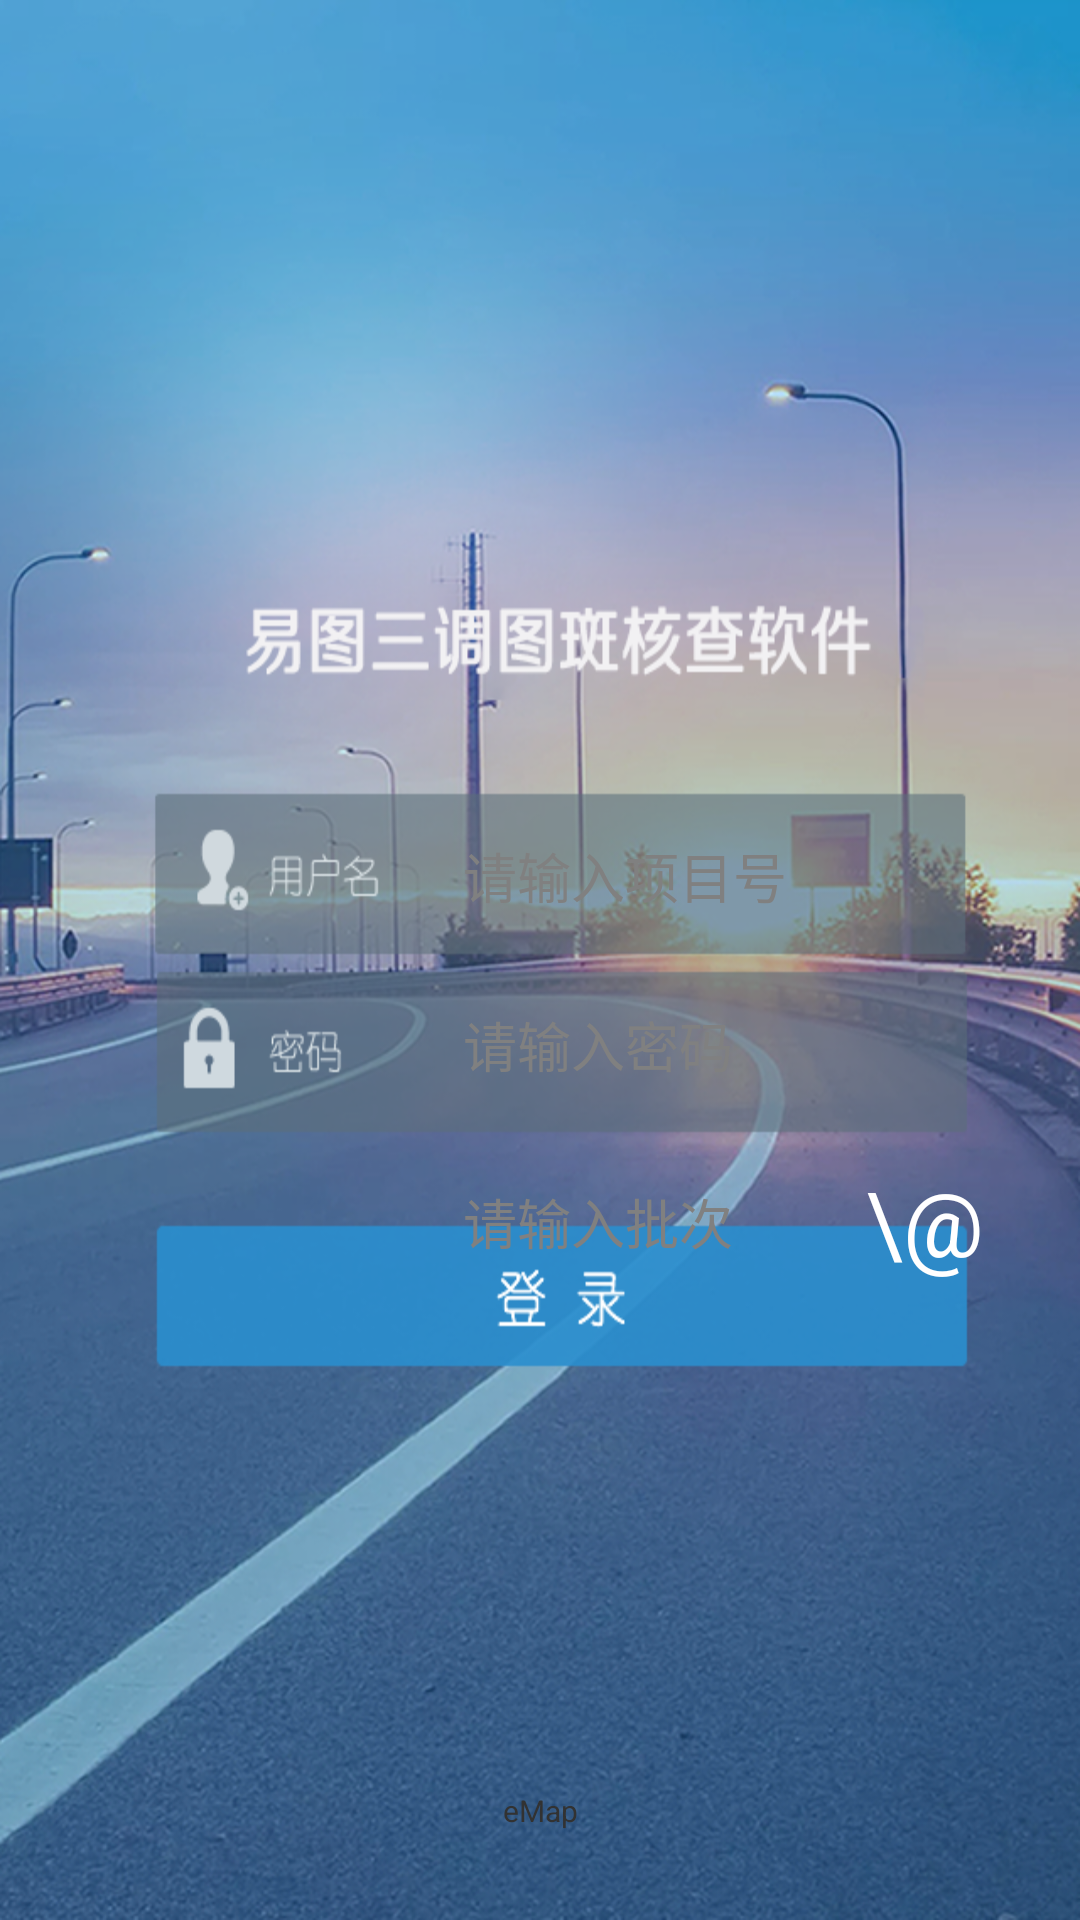

This screen was rendered from an Android layout file. Write that file and the resources it references.
<!-- AndroidManifest.xml: application theme AppTheme -->
<!-- res/layout/activity_login.xml -->
<?xml version="1.0" encoding="utf-8"?>
<LinearLayout xmlns:tools="http://schemas.android.com/tools"
    xmlns:android="http://schemas.android.com/apk/res/android"
    android:layout_width="fill_parent"
    android:layout_height="fill_parent"
    android:layout_gravity="center"
    android:background="@drawable/bg_login"
    android:gravity="center"
    android:orientation="vertical" >

    <LinearLayout
        android:layout_width="fill_parent"
        android:layout_height="fill_parent"
        android:layout_weight="1"
        android:baselineAligned="false" >

        <LinearLayout
            android:layout_width="fill_parent"
            android:layout_height="fill_parent"
            android:layout_weight="4" >
        </LinearLayout>

        <LinearLayout
            android:layout_width="fill_parent"
            android:layout_height="fill_parent"
            android:layout_weight="3"
            android:orientation="vertical" >

            <LinearLayout
                android:layout_width="fill_parent"
                android:layout_height="fill_parent"
                android:layout_weight="3" >
            </LinearLayout>

            <EditText
                android:id="@+id/edittext_username"
                android:layout_width="match_parent"
                android:layout_height="match_parent"
                android:layout_weight="14"
                android:background="#00000000"
                android:hint="请输入项目号"
                android:imeOptions="actionNext"
                android:singleLine="true" />
        </LinearLayout>
    </LinearLayout>

    <LinearLayout
        android:layout_width="fill_parent"
        android:layout_height="fill_parent"
        android:layout_weight="1"
        android:orientation="vertical" >

        <LinearLayout
            android:layout_width="fill_parent"
            android:layout_height="fill_parent"
            android:layout_weight="14" >

            <LinearLayout
                android:layout_width="fill_parent"
                android:layout_height="fill_parent"
                android:layout_weight="4" >
            </LinearLayout>

            <EditText
                android:id="@+id/edittext_password"
                android:layout_width="match_parent"
                android:layout_height="match_parent"
                android:layout_weight="3"
                android:background="#00000000"
                android:hint="请输入密码"
                android:imeOptions="actionNext"
                android:inputType="textPassword" />
        </LinearLayout>

        <LinearLayout
            android:layout_width="fill_parent"
            android:layout_height="fill_parent"
            android:layout_weight="3"
            android:orientation="vertical" >

            <LinearLayout
                android:layout_width="fill_parent"
                android:layout_height="fill_parent"
                android:layout_weight="10">

                <LinearLayout
                    android:layout_width="fill_parent"
                    android:layout_height="fill_parent"
                    android:layout_weight="4" >
                </LinearLayout>

                <LinearLayout
                    android:layout_width="fill_parent"
                    android:layout_height="fill_parent"
                    android:layout_weight="3" >
                    <EditText
                        android:id="@+id/edittext_pc"
                        android:layout_width="0dp"
                        android:layout_height="match_parent"
                        android:layout_weight="2.9"
                        android:background="#00000000"
                        android:hint="请输入批次"
                        android:singleLine="true" />
                    <Button
                        android:id="@+id/button_pcSelect"
                        android:layout_width="0dp"
                        android:layout_height="match_parent"
                        android:background="#00000000"
                        android:text="\@"
                        android:textColor="@color/white"
                        android:textSize="30dp"
                        android:gravity="center"
                        android:layout_weight="2.9
                        "></Button>
                </LinearLayout>
            </LinearLayout>

            <LinearLayout
                android:layout_width="fill_parent"
                android:layout_height="fill_parent"
                android:layout_weight="3"
                android:gravity="center"
                android:orientation="vertical" >

                <LinearLayout
                    android:layout_width="fill_parent"
                    android:layout_height="fill_parent"
                    android:layout_weight="3"
                    android:gravity="center"
                    android:orientation="vertical" >
                    <Button
                        android:id="@+id/button_login"
                        android:layout_width="fill_parent"
                        android:layout_height="89dp"
                        android:background="#00000000"></Button>
                </LinearLayout>

                <LinearLayout
                    android:layout_width="fill_parent"
                    android:layout_height="80dp"
                    android:layout_weight="3"
                    android:layout_marginBottom="10dp"
                    android:gravity="center"
                    android:orientation="vertical" >

                    <TextView
                        android:id="@+id/appcopyright"
                        android:layout_width="300dp"
                        android:layout_height="18dp"
                        android:gravity="center"
                        android:textSize="10dp"
                        android:text="@string/app_copyright" />
                    <TextView
                        android:id="@+id/versionName"
                        android:layout_width="150dp"
                        android:layout_height="18dp"
                        android:gravity="center"
                        android:textSize="10dp"/>
                </LinearLayout>
            </LinearLayout>
        </LinearLayout>
    </LinearLayout>

</LinearLayout>
<!-- resources referenced by this layout -->
<resources>
  <color name="white">#FFFFFF</color>
  <!-- drawable bg_login: png bitmap (drawable-hdpi, 568251 bytes) -->
  <string name="app_copyright">eMap</string>
  <style name="AppTheme" parent="android:Theme.Holo.Light" />
</resources>
